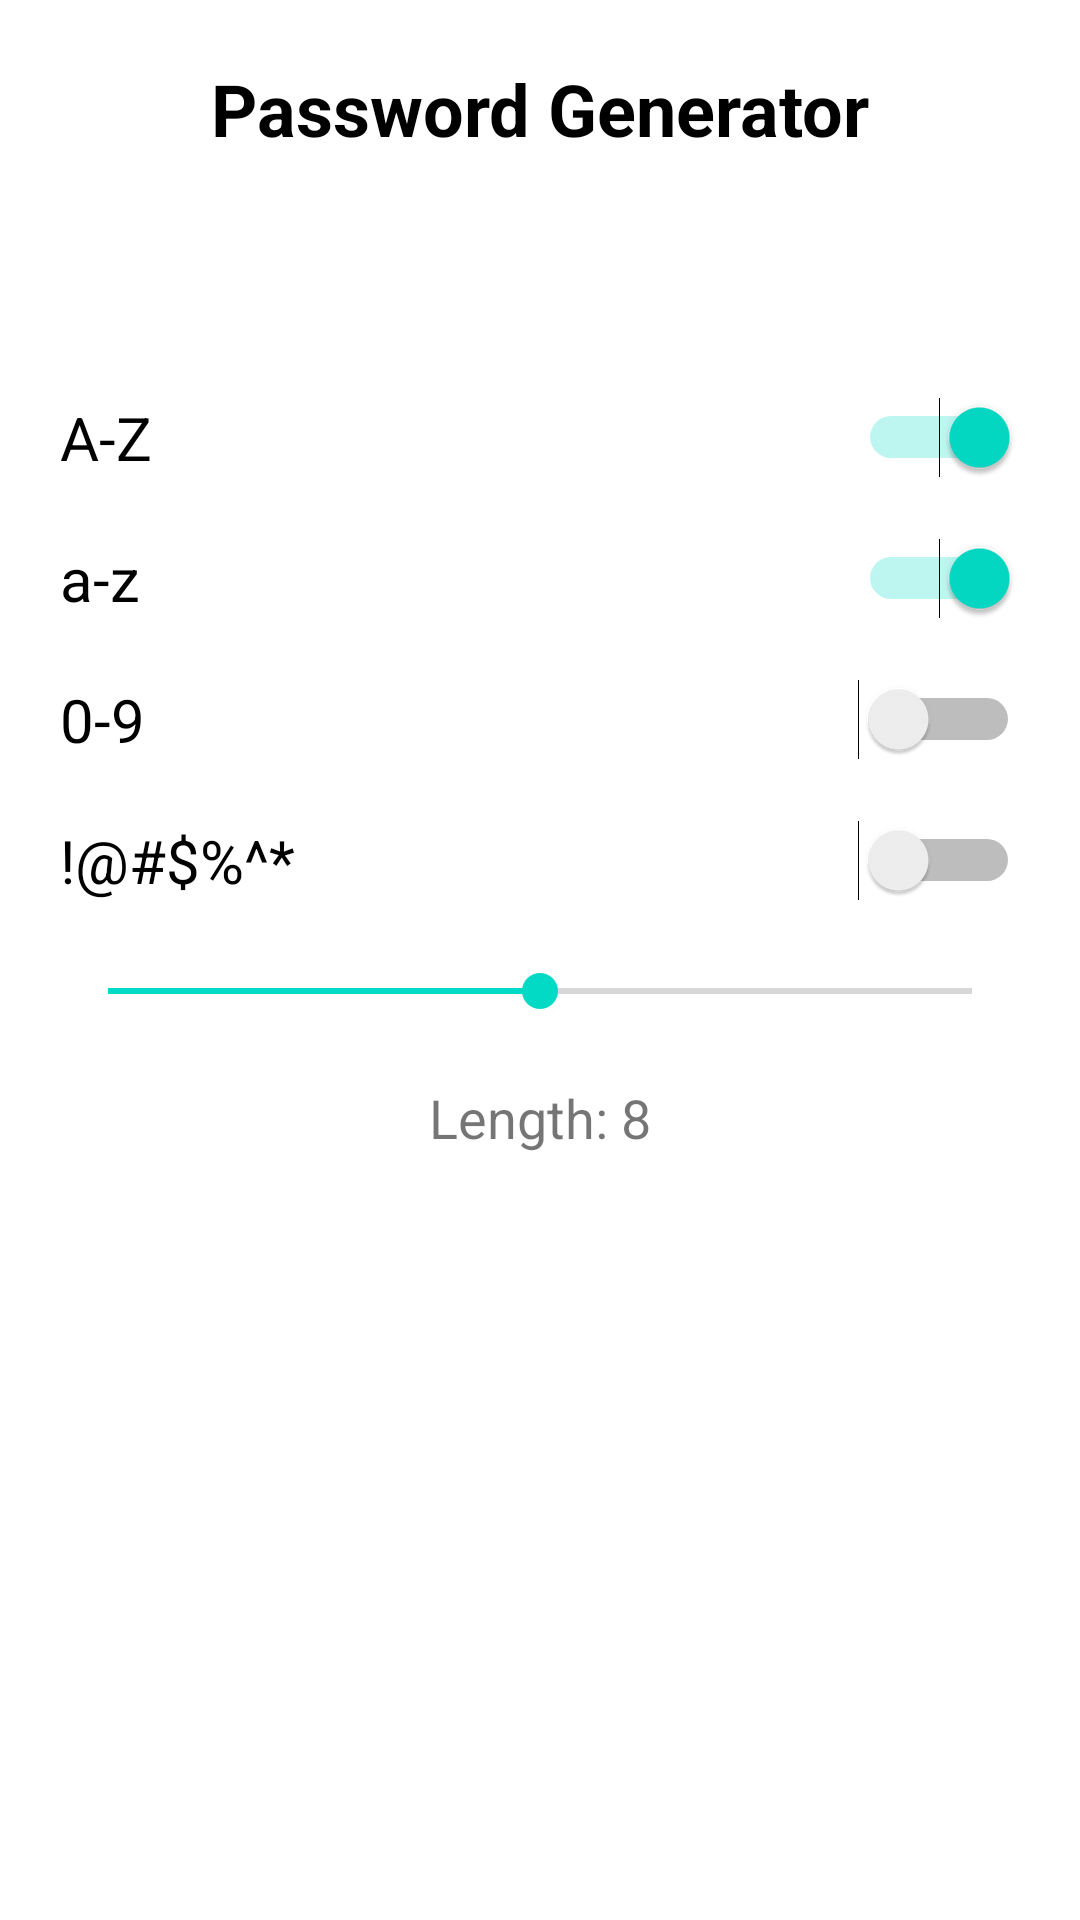

Produce the Android XML layout that renders to this screen, including the resource entries it uses.
<!-- AndroidManifest.xml: application theme Theme.PassLock -->
<!-- res/layout/gen_pass.xml -->
<?xml version="1.0" encoding="utf-8"?>
<RelativeLayout  xmlns:android="http://schemas.android.com/apk/res/android"
    android:layout_width="match_parent"
    android:layout_height="match_parent"
    android:id="@+id/alo">
    <TextView
        android:id="@+id/demoText"
        android:layout_width="wrap_content"
        android:layout_height="wrap_content"
        android:layout_centerHorizontal="true"
        android:layout_marginTop="20dp"
        android:text="Password Generator"
        android:textStyle="bold"
        android:textColor="#000"
        android:textSize="24sp" />

    <TextView
        android:id="@+id/generatedPassword"
        android:layout_width="match_parent"
        android:gravity="center"
        android:layout_height="wrap_content"
        android:paddingLeft="10dp"
        android:paddingRight="10dp"
        android:maxLines="4"
        android:layout_centerHorizontal="true"
        android:layout_marginTop="80dp"
        android:textSize="24sp"
        android:textColor="#5492C3"
        android:textStyle="bold" />



    <Switch
        android:id="@+id/capitalsSwitch"
        android:layout_width="match_parent"
        android:layout_height="wrap_content"
        android:checked="true"
        android:layout_below="@id/generatedPassword"
        android:layout_marginLeft="20dp"
        android:layout_marginRight="20dp"
        android:layout_marginTop="20dp"
        android:gravity="left"
        android:text="A-Z"
        android:textSize="20sp" />

    <Switch
        android:id="@+id/smallLetterSwitch"
        android:layout_width="match_parent"
        android:layout_height="wrap_content"
        android:layout_below="@id/capitalsSwitch"
        android:layout_marginLeft="20dp"
        android:layout_marginTop="20dp"
        android:checked="true"
        android:layout_marginRight="20dp"
        android:gravity="left"
        android:text="a-z"
        android:textSize="20sp" />

    <Switch
        android:id="@+id/numberSwitch"
        android:layout_width="match_parent"
        android:layout_height="wrap_content"
        android:layout_below="@id/smallLetterSwitch"
        android:layout_marginLeft="20dp"
        android:layout_marginTop="20dp"
        android:layout_marginRight="20dp"
        android:gravity="left"
        android:text="0-9"
        android:textSize="20sp" />

    <Switch
        android:id="@+id/symbolSwitch"
        android:layout_width="match_parent"
        android:layout_height="wrap_content"
        android:layout_below="@id/numberSwitch"
        android:layout_marginLeft="20dp"
        android:layout_marginTop="20dp"
        android:layout_marginRight="20dp"
        android:gravity="left"
        android:text="!@#$%^*"
        android:textSize="20sp" />

    <SeekBar
        android:id="@+id/lengthSeekBar"
        android:layout_width="match_parent"
        android:layout_height="20dp"
        android:layout_below="@id/symbolSwitch"
        android:layout_marginStart="20dp"
        android:layout_marginTop="20dp"
        android:layout_marginEnd="20dp"
        android:layout_marginBottom="20dp"
        android:max="16"
        android:progress="8" />

    <TextView
        android:id="@+id/lengthText"
        android:layout_width="wrap_content"
        android:layout_height="wrap_content"
        android:layout_below="@id/lengthSeekBar"
        android:layout_centerHorizontal="true"
        android:text="Length: 8"
        android:textSize="18sp" />

    <Button
        android:id="@+id/generatePassword"
        android:layout_width="wrap_content"
        android:layout_height="wrap_content"
        android:layout_below="@id/lengthText"
        android:layout_centerHorizontal="true"
        android:layout_marginTop="20dp"
        android:background="@drawable/button_bg"
        android:padding="10dp"
        android:layout_marginBottom="15dp"
        android:text="Generate"
        android:textColor="#fff" />

    <Button
        android:id="@+id/copyPassword"
        android:layout_width="wrap_content"
        android:layout_height="wrap_content"
        android:layout_below="@id/generatePassword"
        android:layout_marginTop="10dp"
        android:layout_centerHorizontal="true"
        android:background="@drawable/button_bg"
        android:padding="10dp"
        android:layout_marginBottom="20dp"
        android:text="Save"
        android:textColor="#fff" />


</RelativeLayout >
<!-- resources referenced by this layout -->
<resources>
  <style name="Theme.PassLock" parent="Theme.MaterialComponents.DayNight.NoActionBar">
          
          <item name="colorPrimary">@color/purple_500</item>
          <item name="colorPrimaryVariant">@color/purple_700</item>
          <item name="colorOnPrimary">@color/white</item>
          
          <item name="colorSecondary">@color/teal_200</item>
          <item name="colorSecondaryVariant">@color/teal_700</item>
          <item name="colorOnSecondary">@color/black</item>
          
          <item name="android:statusBarColor">?attr/colorPrimaryVariant</item>
          
      </style>
  <color name="purple_500">#FF6200EE</color>
  <color name="purple_700">#FF3700B3</color>
  <color name="white">#FFFFFFFF</color>
  <color name="teal_200">#FF03DAC5</color>
  <color name="teal_700">#FF018786</color>
  <color name="black">#FF000000</color>
</resources>
